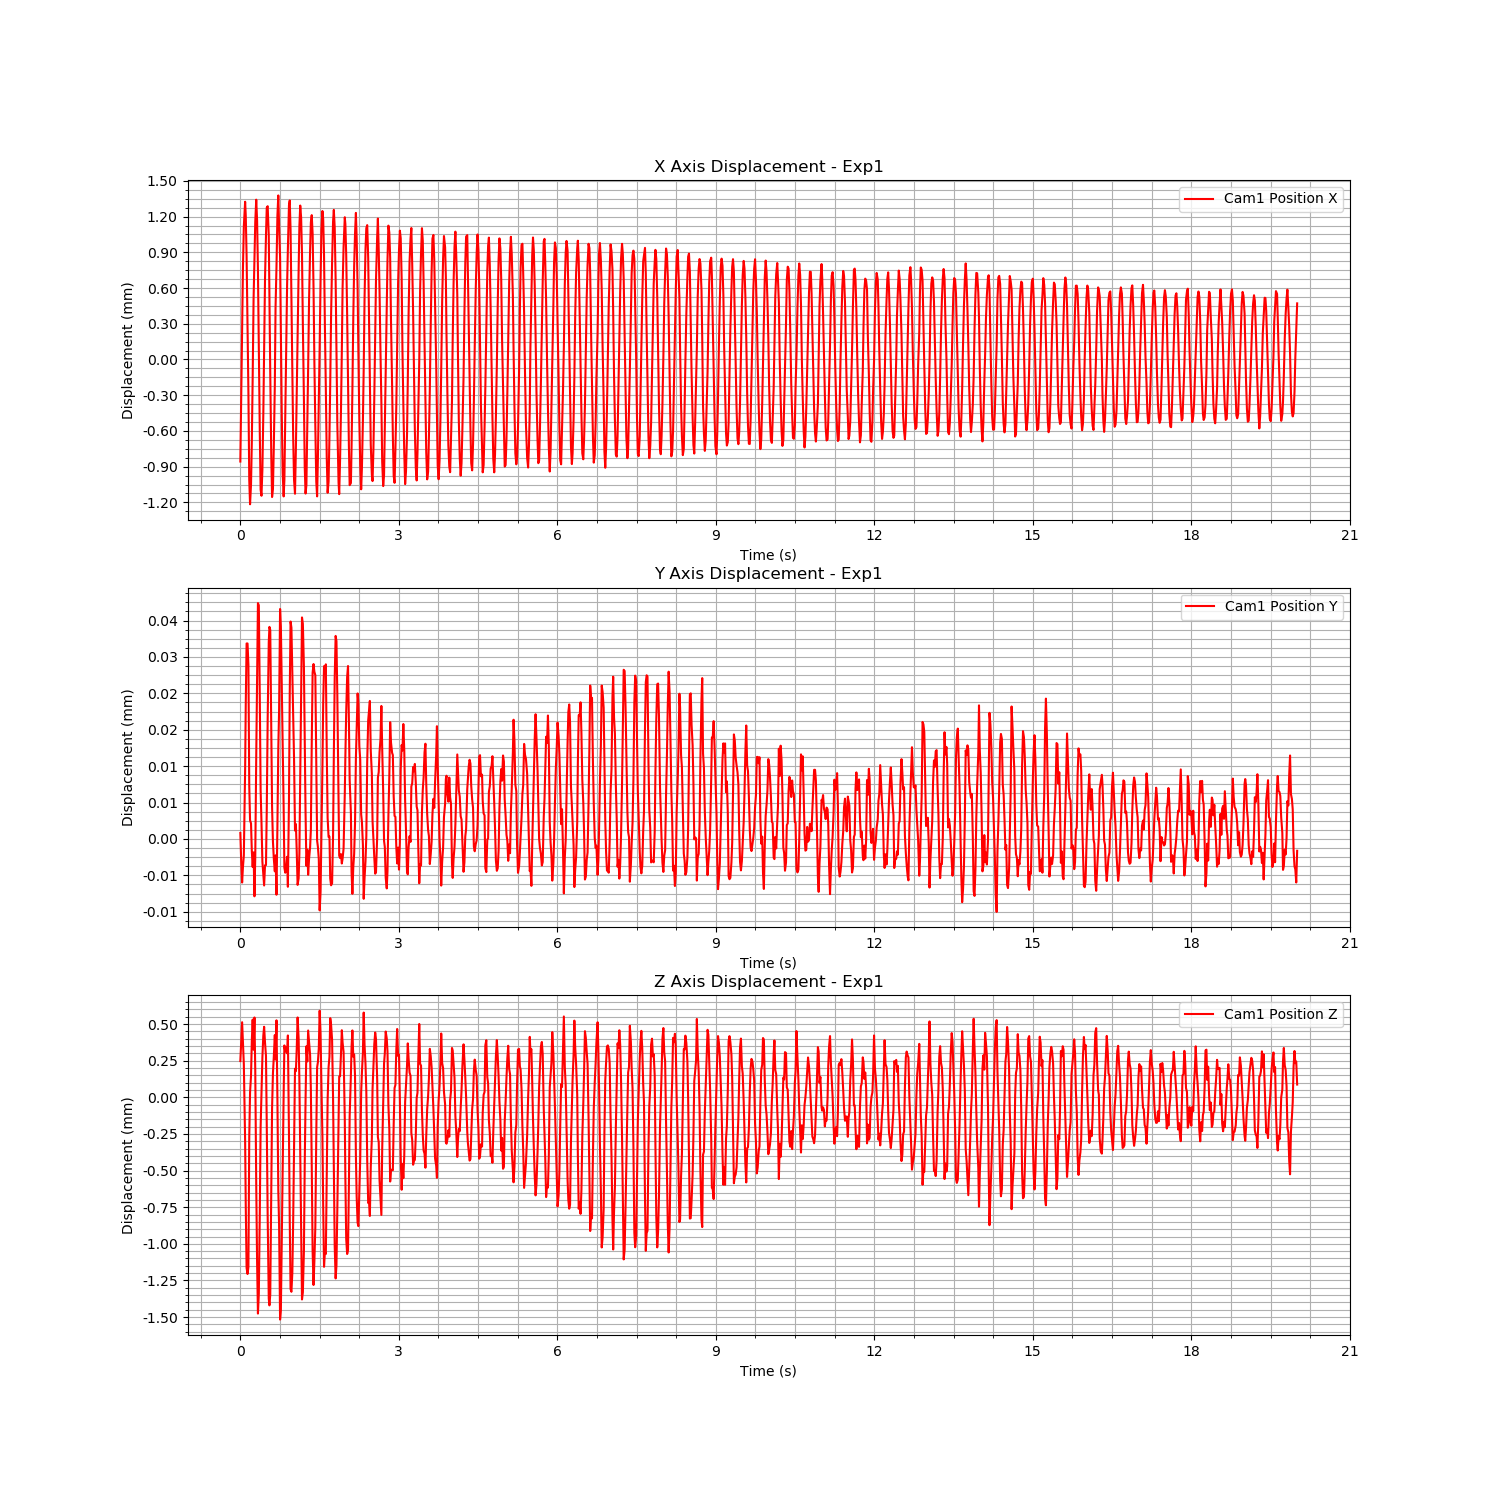

Values plotted in this chart, from the file beside it:
Time (s), Cam1 Fiducial ID, Cam1 Position X, Cam1 Position Y, Cam1 Position Z, Cam1 Rotation X, Cam1 Rotation Y, Cam1 Rotation Z, Cam1 Rotation W
1724665503, 0, -0.000857, 9.780251656548078e-07, 0.0002477, 0.01231, 0.004854, -0.0003341, 0.9999
1724665503, 0, -0.0003491, -3.540730632610886e-06, 0.0003717, 0.01459, 0.006797, -2.67444290630073e-05, 0.9999
1724665503, 0, 0.000202, -7.1881817171494045e-06, 0.0005126, 0.01416, 0.006267, 0.0005163, 0.9999
1724665503, 0, 0.0007703, -4.577976933233834e-06, 0.0003752, 0.009603, 0.002945, 0.0008642, 0.9999
1724665503, 0, 0.001118, -2.7447604139353427e-06, 0.0002262, 0.002816, -5.986588408481718e-05, 0.0009314, 1
1724665503, 0, 0.001324, 1.1494895773942087e-05, -0.0003003, -0.004367, 0.0004304, 0.0009119, 1
1724665503, 0, 0.001208, 2.2213729348505665e-05, -0.0007369, -0.009917, 0.003935, 0.00092, 0.9999
1724665503, 0, 0.0008695, 3.221678394509396e-05, -0.001165, -0.01385, 0.006999, 0.0006379, 0.9999
1724665503, 0, 0.0002814, 3.221563680957652e-05, -0.001206, -0.01375, 0.007355, 0.000205, 0.9999
1724665503, 0, -0.0002836, 2.8691658040358372e-05, -0.001159, -0.01094, 0.00501, -0.0002239, 0.9999
1724665503, 0, -0.001011, 8.739269415549642e-06, -0.0002698, -0.004818, 0.001296, -0.0007019, 1
1724665503, 0, -0.001216, 3.0584557900257608e-06, 3.379195284802735e-05, 0.002379, 0.000367, -0.0007696, 1
1724665503, 0, -0.00105, 2.55733785671422e-06, 0.0001482, 0.009571, 0.002918, -0.0005084, 0.9999
1724665503, 0, -0.0006896, -2.01216977336105e-06, 0.000386, 0.01435, 0.006061, -0.000173, 0.9999
1724665503, 0, -0.0001598, -4.617455955241328e-06, 0.0005304, 0.01483, 0.006949, 0.0001478, 0.9999
1724665503, 0, 0.0005037, -2.2175926853545873e-06, 0.0003251, 0.01305, 0.005213, 0.0006951, 0.9999
1724665503, 0, 0.0008406, -9.460834525612605e-06, 0.000545, 0.007594, 0.001343, 0.0009198, 1
1724665503, 0, 0.001155, -2.892116206831347e-06, 0.0001812, 0.0001041, -0.0004152, 0.0009245, 1
1724665504, 0, 0.001342, 1.3465736542206141e-05, -0.0005923, -0.00782, 0.001587, 0.0008599, 1
1724665504, 0, 0.001166, 2.6030702605725383e-05, -0.00113, -0.01241, 0.005345, 0.000909, 0.9999
1724665504, 0, 0.0007508, 3.887289681669635e-05, -0.001476, -0.01519, 0.007729, 0.0004608, 0.9999
1724665504, 0, 9.571419985223322e-05, 3.851153636850731e-05, -0.001338, -0.01284, 0.006975, 9.436650984803121e-05, 0.9999
1724665504, 0, -0.0006076, 2.3248620451276983e-05, -0.0007861, -0.008821, 0.003267, -0.0003912, 1
1724665504, 0, -0.001094, 8.05561378592627e-06, -0.0002032, -0.001951, 0.0005656, -0.0007216, 1
1724665504, 0, -0.001144, 2.7005498683115555e-06, 2.7070966778467266e-05, 0.005496, 0.001083, -0.0006619, 1
1724665504, 0, -0.0009242, -3.7381496372857277e-06, 0.0002715, 0.01171, 0.004412, -0.0003495, 0.9999
1724665504, 0, -0.0004615, -5.771135005697141e-06, 0.0004207, 0.01485, 0.007073, -4.9365846307981004e-05, 0.9999
1724665504, 0, 0.0001127, -7.674999588126313e-06, 0.0004817, 0.01473, 0.006703, 0.0004161, 0.9999
1724665504, 0, 0.0006826, -4.351947180588542e-06, 0.0003717, 0.0111, 0.003727, 0.0007858, 0.9999
1724665504, 0, 0.001041, -4.309129104843705e-06, 0.000282, 0.004095, 0.0001809, 0.0008534, 1
1724665504, 0, 0.001275, 4.650850650258546e-06, -0.0001834, -0.003339, 0.0001524, 0.0008637, 1
1724665504, 0, 0.001287, 1.9827330658434178e-05, -0.0008125, -0.009959, 0.003393, 0.0008618, 0.9999
1724665504, 0, 0.001042, 3.242824797881791e-05, -0.001374, -0.01372, 0.006938, 0.0007833, 0.9999
1724665504, 0, 0.0004742, 3.494942650790546e-05, -0.00142, -0.0145, 0.007764, 0.0002553, 0.9999
1724665504, 0, -0.0001138, 3.444342457474782e-05, -0.001345, -0.01253, 0.005759, -0.0001736, 0.9999
1724665504, 0, -0.0008072, 1.7990804880963784e-05, -0.000613, -0.006123, 0.001938, -0.0005829, 1
1724665504, 0, -0.001155, 5.323267916152e-06, -7.569939439346471e-05, 0.001001, 0.000293, -0.0007697, 1
1724665504, 0, -0.001089, -4.687025937432384e-07, 0.0001648, 0.008825, 0.002172, -0.0005361, 1
1724665504, 0, -0.0007205, -3.2872142395772133e-06, 0.0002798, 0.01357, 0.005452, -0.0002716, 0.9999
1724665504, 0, -0.0002131, -5.345602836173639e-06, 0.0004254, 0.0149, 0.007093, 0.0001164, 0.9999
1724665504, 0, 0.0004363, -2.707795945178493e-06, 0.0002581, 0.01405, 0.005706, 0.0006131, 0.9999
1724665504, 0, 0.0007763, -9.198283431341066e-06, 0.0005258, 0.0089, 0.001906, 0.0008697, 1
1724665504, 0, 0.001206, 2.1511286773645873e-06, -1.5159553832763157e-05, 0.0008138, -0.000217, 0.000831, 1
1724665504, 0, 0.001378, 1.4878535950980403e-05, -0.0006322, -0.006461, 0.0009913, 0.0008503, 1
1724665504, 0, 0.001122, 2.1121689290231365e-05, -0.0008702, -0.0112, 0.004606, 0.0009152, 0.9999
1724665504, 0, 0.0008578, 3.789719845023814e-05, -0.001517, -0.01465, 0.007661, 0.000479, 0.9999
1724665504, 0, 0.0002444, 3.507139307413492e-05, -0.001453, -0.0141, 0.007171, 7.837481298867267e-05, 0.9999
1724665504, 0, -0.0004418, 2.522100348238726e-05, -0.0009941, -0.009296, 0.004343, -0.0002112, 0.9999
1724665504, 0, -0.0009539, 1.5524387921273014e-05, -0.0004406, -0.003104, 0.0008233, -0.00071, 1
1724665504, 0, -0.00115, 5.137068414580162e-06, 2.4072923152083293e-05, 0.004109, 0.0006173, -0.0007487, 1
1724665504, 0, -0.001012, -4.746782706852523e-06, 0.0003543, 0.01088, 0.003612, -0.0004368, 0.9999
1724665504, 0, -0.0005061, -5.567387045019935e-06, 0.0003125, 0.01453, 0.006411, -0.0001873, 0.9999
1724665504, 0, 6.89864416752301e-05, -4.615848261804511e-06, 0.0003424, 0.01541, 0.006766, 0.0002867, 0.9999
1724665504, 0, 0.000621, -2.949901957152966e-06, 0.0003007, 0.01278, 0.004112, 0.0007917, 0.9999
1724665504, 0, 0.0009284, -7.888833905262664e-06, 0.0004225, 0.006013, 0.0005274, 0.0008925, 1
1724665504, 0, 0.001295, 6.304962868414844e-06, -0.0002486, -0.002286, 2.8751878904680273e-05, 0.0008667, 1
1724665504, 0, 0.001335, 2.396903311306209e-05, -0.0008312, -0.008635, 0.002677, 0.0008848, 1
1724665504, 0, 0.001091, 3.582847629655909e-05, -0.001309, -0.01371, 0.006241, 0.0007914, 0.9999
1724665504, 0, 0.0005307, 3.4828762372932666e-05, -0.001327, -0.01475, 0.007505, 0.0003012, 0.9999
1724665504, 0, -8.283355490385592e-05, 2.7401499381640438e-05, -0.001196, -0.01288, 0.006132, -0.0001516, 0.9999
... 1,140 more rows
